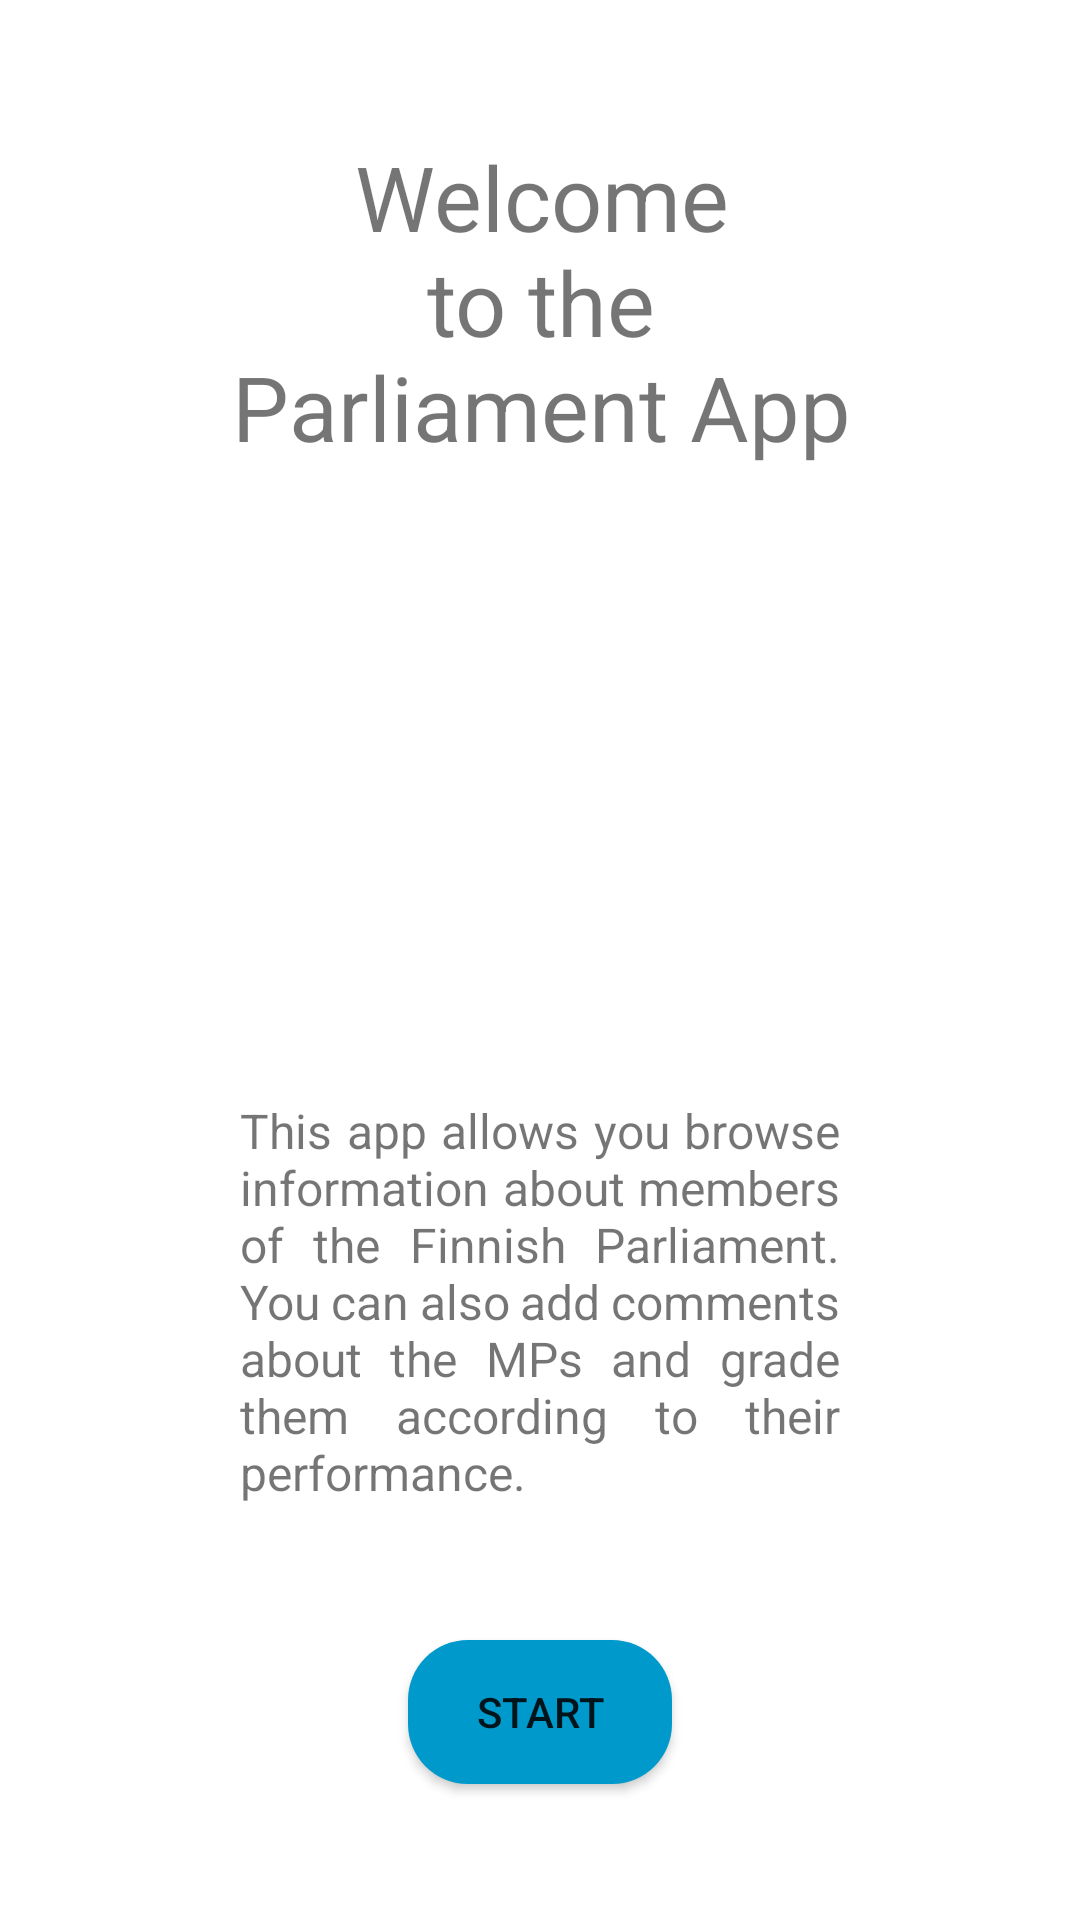

This screen was rendered from an Android layout file. Write that file and the resources it references.
<!-- AndroidManifest.xml: application theme Theme.ParliamentMembersApp -->
<!-- res/layout/activity_welcome.xml -->
<?xml version="1.0" encoding="utf-8"?>
<layout xmlns:tools="http://schemas.android.com/tools"
    xmlns:android="http://schemas.android.com/apk/res/android"
    xmlns:app="http://schemas.android.com/apk/res-auto">

    <androidx.constraintlayout.widget.ConstraintLayout
        android:layout_width="match_parent"
        android:layout_height="match_parent"
        android:background="@color/dark_blueish"
        tools:context=".activities.WelcomeActivity">

        <Button
            android:id="@+id/btn_start"
            android:layout_width="wrap_content"
            android:layout_height="wrap_content"
            android:background="@drawable/rounded_border_colored"
            android:text="@string/start"
            app:layout_constraintBottom_toBottomOf="parent"
            app:layout_constraintEnd_toEndOf="parent"
            app:layout_constraintHorizontal_bias="0.5"
            app:layout_constraintStart_toStartOf="parent"
            app:layout_constraintTop_toBottomOf="@+id/txt_appDescription"
            tools:ignore="TextContrastCheck" />

        <ImageView
            android:id="@+id/imageView"
            android:layout_width="120sp"
            android:layout_height="120sp"
            android:background="@drawable/rounded_border_colored_padded"
            android:contentDescription="@string/parliament_house"
            app:layout_constraintBottom_toTopOf="@+id/txt_appDescription"
            app:layout_constraintEnd_toEndOf="parent"
            app:layout_constraintHorizontal_bias="0.5"
            app:layout_constraintStart_toStartOf="parent"
            app:layout_constraintTop_toBottomOf="@+id/txt_welcome"
            app:srcCompat="@drawable/ic_baseline_account_balance_24"
            tools:ignore="ImageContrastCheck" />

        <TextView
            android:id="@+id/txt_welcome"
            android:layout_width="379dp"
            android:layout_height="wrap_content"
            android:text="@string/welcome_to_the_parliament_app"
            android:textAlignment="center"
            android:textSize="30sp"
            app:layout_constraintBottom_toTopOf="@+id/imageView"
            app:layout_constraintEnd_toEndOf="parent"
            app:layout_constraintHorizontal_bias="0.5"
            app:layout_constraintStart_toStartOf="parent"
            app:layout_constraintTop_toTopOf="parent" />

        <TextView
            android:id="@+id/txt_appDescription"
            android:layout_width="0dp"
            android:layout_height="wrap_content"
            android:layout_marginStart="80dp"
            android:layout_marginEnd="80dp"
            android:justificationMode="inter_word"
            android:text="@string/app_description"
            android:textSize="16sp"
            app:layout_constraintBottom_toTopOf="@+id/btn_start"
            app:layout_constraintEnd_toEndOf="parent"
            app:layout_constraintStart_toStartOf="parent"
            app:layout_constraintTop_toBottomOf="@+id/imageView"
            tools:targetApi="o" />
    </androidx.constraintlayout.widget.ConstraintLayout>

</layout>
<!-- resources referenced by this layout -->
<resources>
  <!-- drawable ic_baseline_account_balance_24 (drawable) -->
  <vector android:height="200dp" android:tint="#FFFFFF"
      android:viewportHeight="24" android:viewportWidth="24"
      android:width="200dp" xmlns:android="http://schemas.android.com/apk/res/android">
      <path android:fillColor="@android:color/white" android:pathData="M4,10h3v7h-3z"/>
      <path android:fillColor="@android:color/white" android:pathData="M10.5,10h3v7h-3z"/>
      <path android:fillColor="@android:color/white" android:pathData="M2,19h20v3h-20z"/>
      <path android:fillColor="@android:color/white" android:pathData="M17,10h3v7h-3z"/>
      <path android:fillColor="@android:color/white" android:pathData="M12,1l-10,5l0,2l20,0l0,-2z"/>
  </vector>
  <!-- drawable rounded_border_colored (drawable) -->
  <?xml version="1.0" encoding="utf-8"?>
  <shape xmlns:android="http://schemas.android.com/apk/res/android">
      <solid android:color="@android:color/holo_blue_dark"/>
      <corners android:radius="20sp"/>
      <padding android:right="3sp" android:left="3sp"/>
  </shape>
  <!-- drawable rounded_border_colored_padded (drawable) -->
  <?xml version="1.0" encoding="utf-8"?>
  <shape xmlns:android="http://schemas.android.com/apk/res/android">
      <solid android:color="@color/lighter_darker_gray"/>
      <corners android:radius="200sp"/>
      <padding android:right="20sp" android:left="20sp" android:bottom="30sp" android:top="10sp"/>
  </shape>
  <string name="app_description">This app allows you browse information about members of the Finnish Parliament. You can also add comments about the MPs and grade them according to their performance.</string>
  <string name="parliament_house">parliament_house</string>
  <string name="start">Start</string>
  <string name="welcome_to_the_parliament_app">Welcome\nto the\nParliament App</string>
  <style name="Theme.ParliamentMembersApp" parent="Theme.MaterialComponents.DayNight.DarkActionBar">
          
          <item name="colorPrimary">@color/purple_500</item>
          <item name="colorPrimaryVariant">@color/purple_700</item>
          <item name="colorOnPrimary">@color/white</item>
          
          <item name="colorSecondary">@color/teal_200</item>
          <item name="colorSecondaryVariant">@color/teal_700</item>
          <item name="colorOnSecondary">@color/black</item>
          
          <item name="android:statusBarColor" tools:targetApi="l">?attr/colorPrimaryVariant</item>
          
      </style>
  <color name="lighter_darker_gray">#595959</color>
  <color name="purple_500">#FF6200EE</color>
  <color name="purple_700">#FF3700B3</color>
  <color name="white">#FFFFFFFF</color>
  <color name="teal_200">#FF03DAC5</color>
  <color name="teal_700">#FF018786</color>
  <color name="black">#FF000000</color>
</resources>
